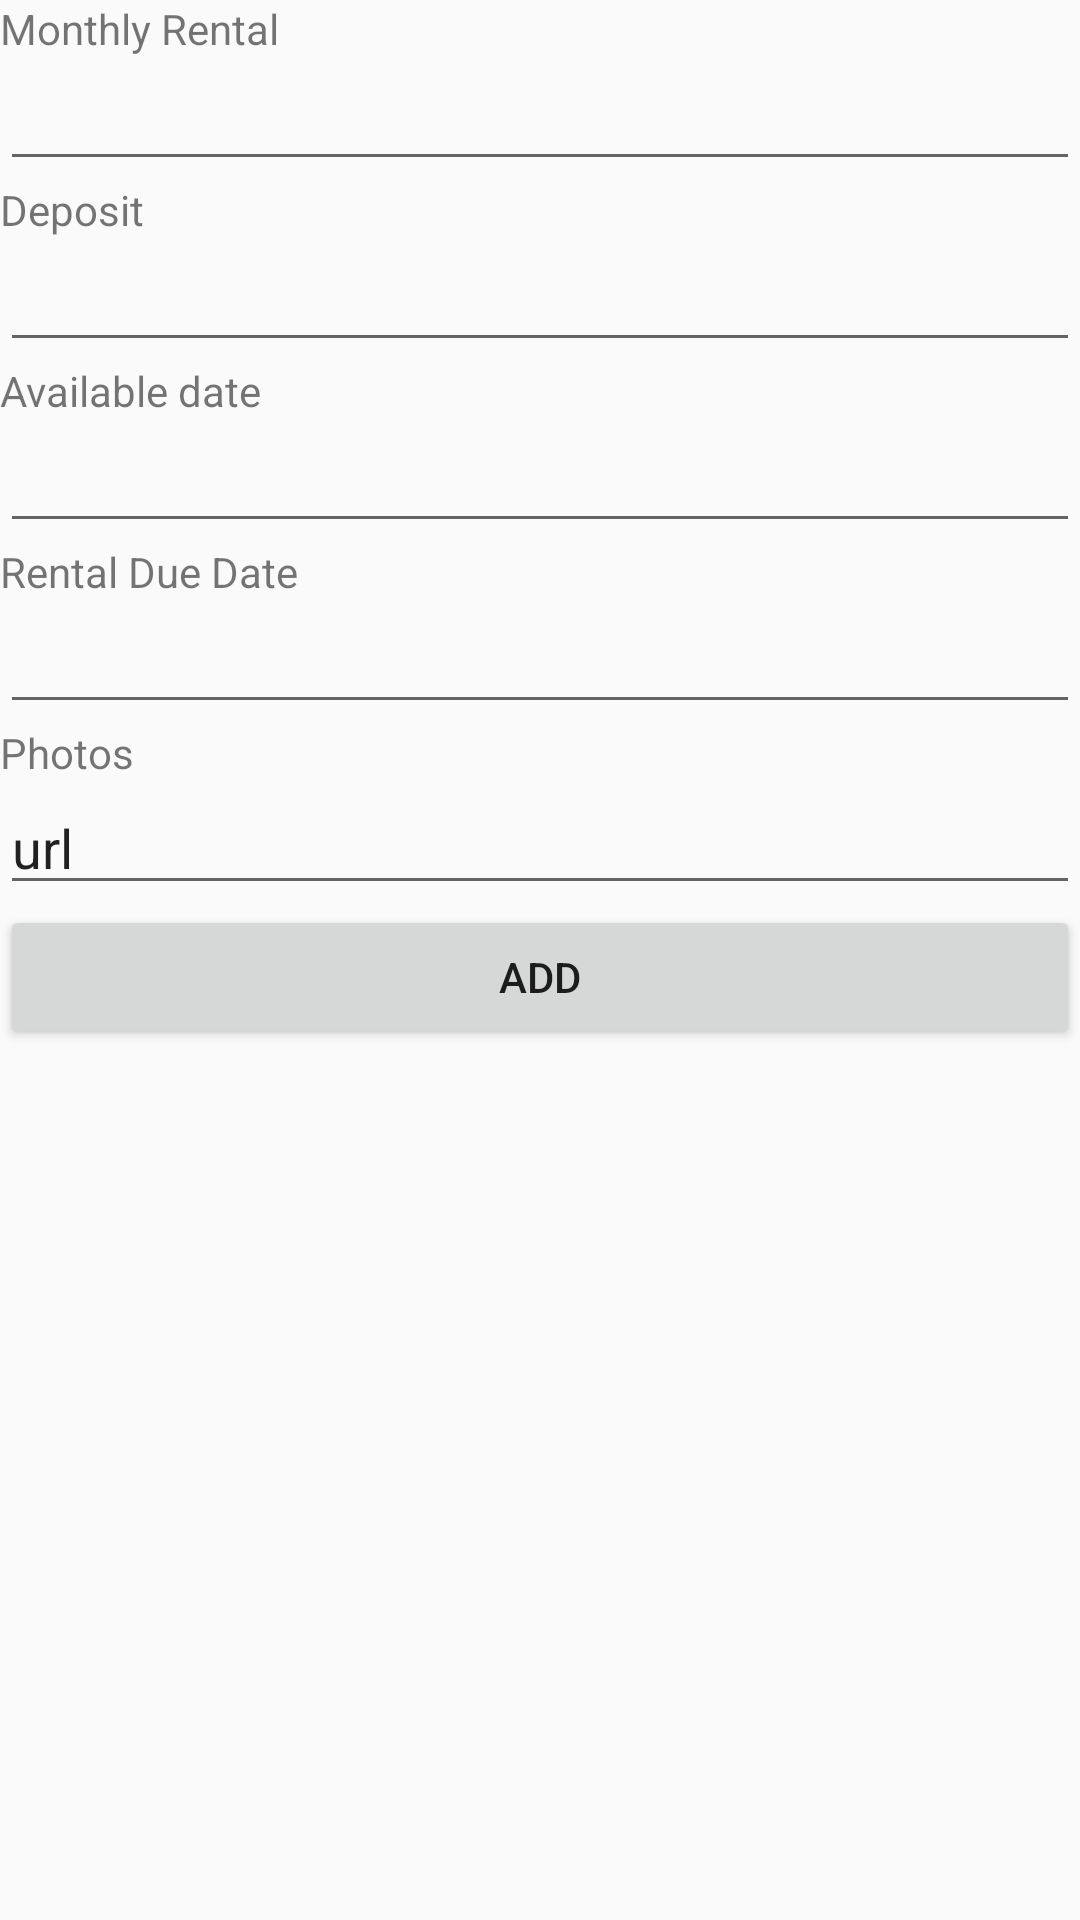

Reconstruct the res/layout file that produces this screen, plus the resources it refers to.
<!-- AndroidManifest.xml: application theme AppTheme -->
<!-- res/layout/fragment_add_rental_info.xml -->
<?xml version="1.0" encoding="utf-8"?>
<LinearLayout xmlns:android="http://schemas.android.com/apk/res/android"
    android:layout_width="match_parent"
    android:layout_height="match_parent"
    android:orientation="vertical"
    xmlns:app="http://schemas.android.com/apk/res-auto">

    <TextView
        android:text="Monthly Rental"
        android:layout_width="wrap_content"
        android:layout_height="wrap_content"
        android:id="@+id/textView5"
/>

    <EditText
        android:layout_width="match_parent"
        android:layout_height="wrap_content"
        android:inputType="numberDecimal"
        android:id="@+id/txtRental"
 />

    <TextView
        android:text="Deposit"
        android:layout_width="wrap_content"
        android:layout_height="wrap_content"
        android:id="@+id/textView6"
 />

    <EditText
        android:layout_width="match_parent"
        android:layout_height="wrap_content"
        android:inputType="numberDecimal"
        android:id="@+id/txtDeposit"
/>

    <TextView
        android:text="Available date"
        android:layout_width="wrap_content"
        android:layout_height="wrap_content"
        android:id="@+id/textView7"
   />

    <EditText
        android:layout_width="match_parent"
        android:layout_height="wrap_content"
        android:inputType="date"
        android:id="@+id/txtAvailableDate"
/>

    <TextView
        android:text="Rental Due Date"
        android:layout_width="match_parent"
        android:layout_height="wrap_content"
        android:id="@+id/textView9" />

    <EditText
        android:layout_width="match_parent"
        android:layout_height="wrap_content"
        android:inputType="date"
        android:ems="10"
        android:id="@+id/txtDueDate" />

    <TextView
        android:text="Photos"
        android:layout_width="wrap_content"
        android:layout_height="wrap_content"
        android:id="@+id/textView8"
 />

    <EditText
        android:layout_width="match_parent"
        android:layout_height="wrap_content"
        android:inputType="textPersonName"
        android:text="url"
        android:id="@+id/txtPropertyImage"
/>

    <Button
        android:text="Add"
        android:layout_width="match_parent"
        android:layout_height="wrap_content"
        android:id="@+id/addBtn"
        />


</LinearLayout>
<!-- resources referenced by this layout -->
<resources>
  <style name="AppTheme" parent="Theme.AppCompat.Light.NoActionBar">
          
          <item name="colorPrimary">@color/colorPrimary</item>
          <item name="colorPrimaryDark">@color/colorPrimaryDark</item>
          <item name="colorAccent">@color/colorAccent</item>
      </style>
  <color name="colorPrimary">#0076fc</color>
  <color name="colorPrimaryDark">#f50022fd</color>
  <color name="colorAccent">#a3b3bb</color>
</resources>
